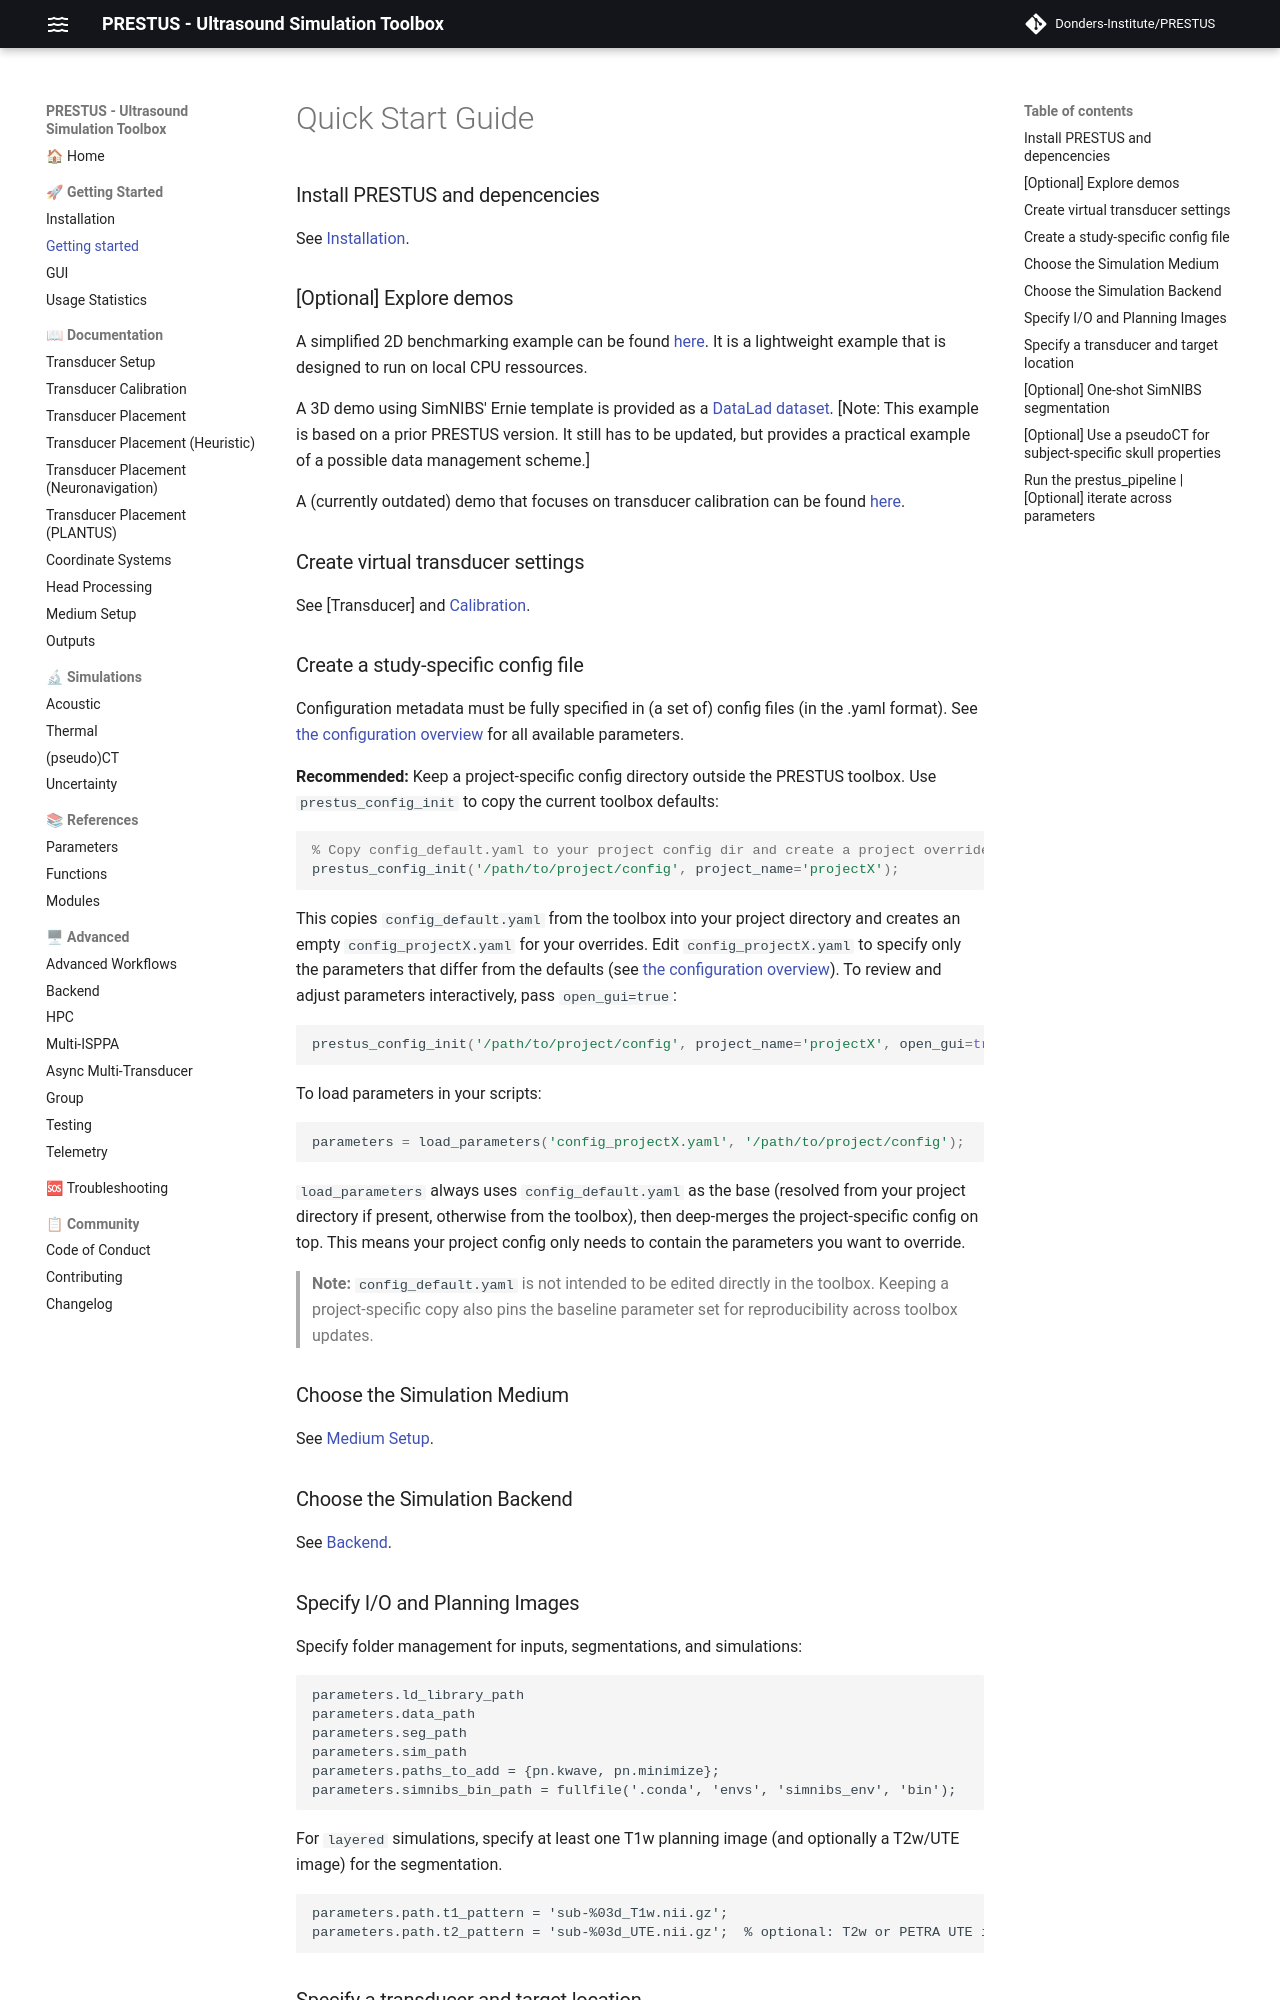

repository: Donders-Institute/PRESTUS · page: main/doc_getting-started/index.html · generator: mkdocs

# Quick Start Guide

### Install PRESTUS and depencencies 

See [Installation](doc_installation.md).

### [Optional] Explore demos

A simplified 2D benchmarking example can be found [here](https://github.com/jkosciessa/PRESTUS_2D_demo). It is a lightweight example that is designed to run on local CPU ressources.   

A 3D demo using SimNIBS' Ernie template is provided as a [DataLad dataset](https://gin.g-node.org/PRESTUS/sim_ernie/). [Note: This example is based on a prior PRESTUS version. It still has to be updated, but provides a practical example of a possible data management scheme.]     

A (currently outdated) demo that focuses on transducer calibration can be found [here](https://github.com/jkosciessa/PRESTUS_bin/blob/main/tutorial/PRESTUS_intro_tutorial.md).

### Create virtual transducer settings

See [Transducer] and [Calibration](doc_calibration.md).

### Create a study-specific config file

Configuration metadata must be fully specified in (a set of) config files (in the .yaml format). See [the configuration overview](doc_parameters.md) for all available parameters.

**Recommended:** Keep a project-specific config directory outside the PRESTUS toolbox. Use `prestus_config_init` to copy the current toolbox defaults:

```matlab
% Copy config_default.yaml to your project config dir and create a project override file
prestus_config_init('/path/to/project/config', project_name='projectX');
```

This copies `config_default.yaml` from the toolbox into your project directory and creates an empty `config_projectX.yaml` for your overrides. Edit `config_projectX.yaml` to specify only the parameters that differ from the defaults (see [the configuration overview](doc_parameters.md)). To review and adjust parameters interactively, pass `open_gui=true`:

```matlab
prestus_config_init('/path/to/project/config', project_name='projectX', open_gui=true);
```

To load parameters in your scripts:

```matlab
parameters = load_parameters('config_projectX.yaml', '/path/to/project/config');
```

`load_parameters` always uses `config_default.yaml` as the base (resolved from your project directory if present, otherwise from the toolbox), then deep-merges the project-specific config on top. This means your project config only needs to contain the parameters you want to override.

> **Note:** `config_default.yaml` is not intended to be edited directly in the toolbox. Keeping a project-specific copy also pins the baseline parameter set for reproducibility across toolbox updates.

### Choose the Simulation Medium

See [Medium Setup](doc_medium.md).

### Choose the Simulation Backend

See [Backend](doc_backend.md).

### Specify I/O and Planning Images

Specify folder management for inputs, segmentations, and simulations:

```
parameters.ld_library_path
parameters.data_path
parameters.seg_path
parameters.sim_path
parameters.paths_to_add = {pn.kwave, pn.minimize};
parameters.simnibs_bin_path = fullfile('.conda', 'envs', 'simnibs_env', 'bin');
```

For `layered` simulations, specify at least one T1w planning image (and optionally a T2w/UTE image) for the segmentation.

```
parameters.path.t1_pattern = 'sub-%03d_T1w.nii.gz';
parameters.path.t2_pattern = 'sub-%03d_UTE.nii.gz';  % optional: T2w or PETRA UTE image
```

### Specify a transducer and target location

For `layered` simulations, specify locations via `parameters.transducer.trans_pos` and `parameters.transducer.focus_pos`. 

See [Placement](doc_placement.md).
